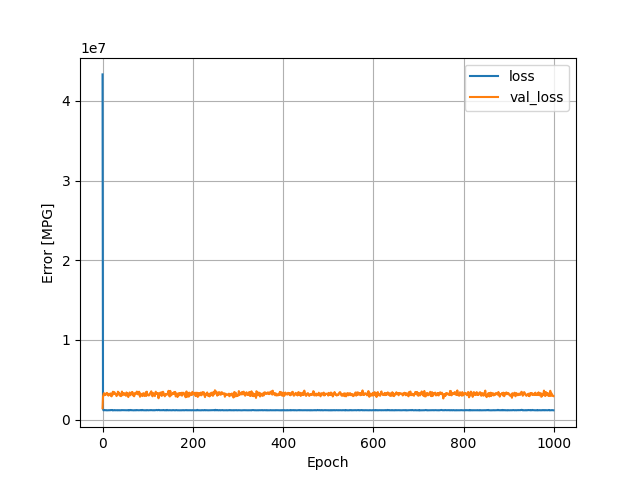

The file beside this chart, header and first rows:
, loss, val_loss, epoch
0, 43335504, 1435580, 0
1, 1364566, 2882276, 1
2, 1170374, 3126611, 2
3, 1179740, 3317831, 3
4, 1183655, 3065046, 4
5, 1178014, 3245520, 5
6, 1193712, 3108842, 6
7, 1185624, 3235532, 7
8, 1172336, 3286670, 8
9, 1190942, 3164403, 9
10, 1168777, 3354274, 10
11, 1166444, 3199050, 11
12, 1177014, 3128920, 12
13, 1172043, 3008856, 13
14, 1188987, 3239013, 14
15, 1187898, 3098779, 15
16, 1172842, 3193676, 16
17, 1177858, 3268366, 17
18, 1203350, 3029234, 18
19, 1200716, 3270451, 19
20, 1187658, 2921714, 20
21, 1203987, 3104840, 21
22, 1166005, 3318928, 22
23, 1192709, 3505454, 23
24, 1174232, 3167032, 24
25, 1172767, 3249880, 25
26, 1187179, 3460588, 26
27, 1200152, 3364612, 27
28, 1173725, 3244818, 28
29, 1175636, 3212350, 29
30, 1185748, 3174393, 30
31, 1174997, 2955002, 31
32, 1181180, 3063580, 32
33, 1167102, 3132863, 33
34, 1188752, 3510154, 34
35, 1171544, 3279375, 35
36, 1177033, 3402345, 36
37, 1187795, 3352238, 37
38, 1167085, 3014531, 38
39, 1176281, 3158788, 39
40, 1179589, 3095684, 40
41, 1168322, 2944464, 41
42, 1192740, 3212521, 42
43, 1190283, 3520286, 43
44, 1181533, 3073452, 44
45, 1171872, 3068393, 45
46, 1174576, 3294638, 46
47, 1172046, 3237107, 47
48, 1183347, 3313356, 48
49, 1174077, 3210734, 49
50, 1171733, 3091664, 50
51, 1178735, 3156536, 51
52, 1168542, 2987387, 52
53, 1174994, 3414567, 53
54, 1176261, 3229094, 54
55, 1182301, 3260763, 55
56, 1184235, 3248900, 56
57, 1166558, 2836036, 57
58, 1201698, 3143874, 58
59, 1169754, 3241061, 59
... 940 more rows
